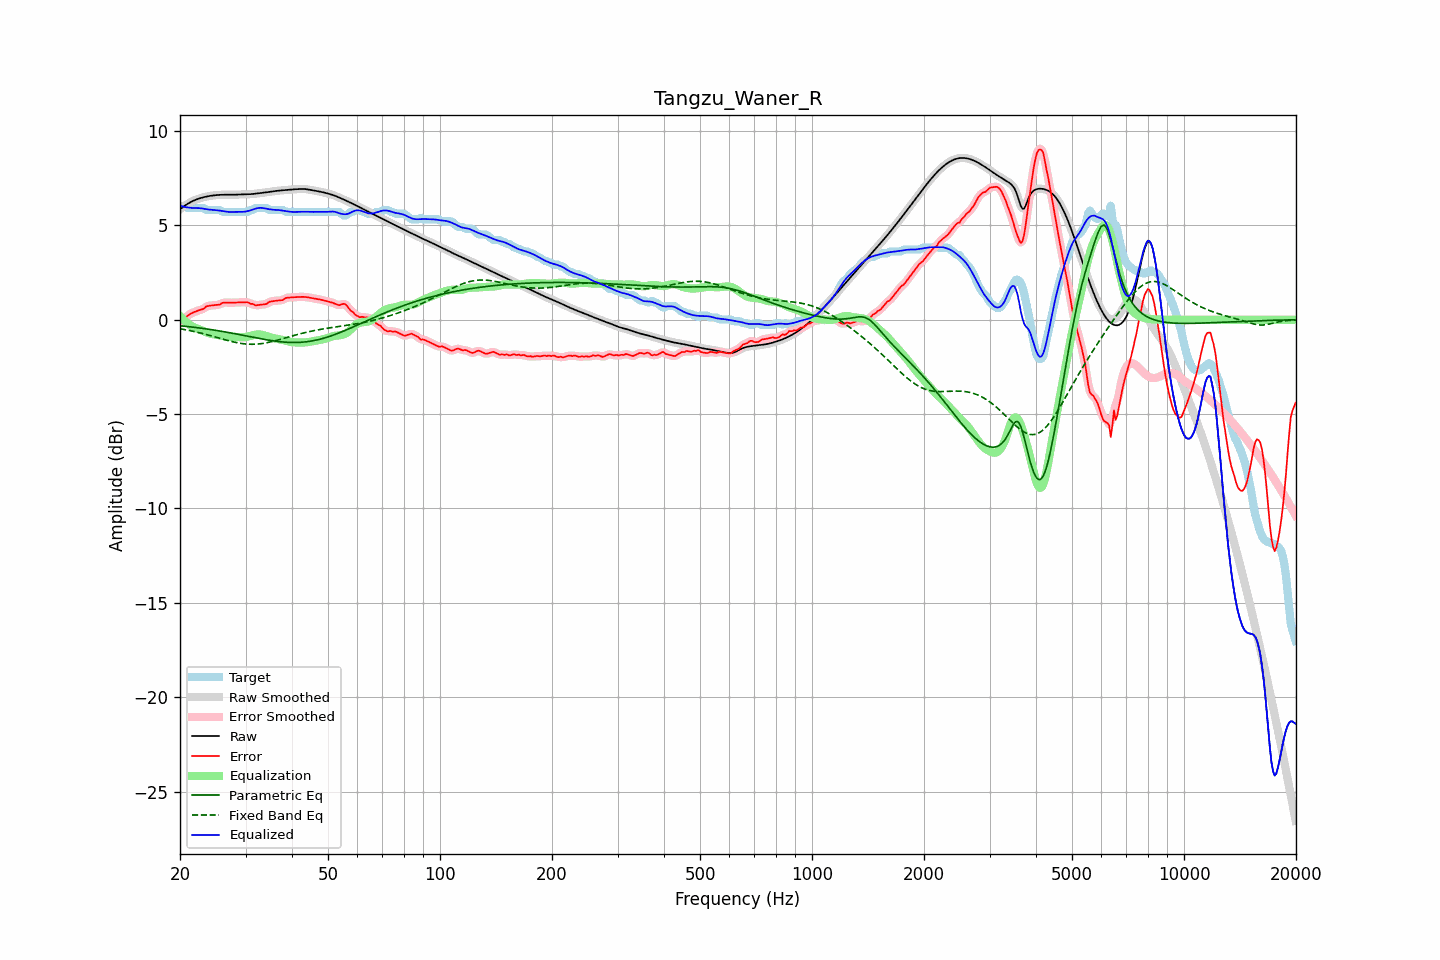

The data file committed next to this chart (first rows):
frequency, raw, error, smoothed, error_smoothed, equalization, parametric_eq, fixed_band_eq, equalized_raw, equalized_smoothed, target
20.00, 5.85, -0.17, 5.85, -0.17, 0.19, -0.32, -0.48, 6.04, 6.04, 6.02
20.20, 5.91, -0.10, 5.91, -0.10, 0.10, -0.33, -0.49, 6.01, 6.01, 6.02
20.40, 5.98, -0.04, 5.98, -0.03, 0.01, -0.34, -0.51, 5.99, 5.99, 6.02
20.61, 6.04, 0.02, 6.04, 0.05, -0.07, -0.35, -0.52, 5.97, 5.97, 6.01
20.81, 6.10, 0.15, 6.10, 0.14, -0.14, -0.35, -0.54, 5.96, 5.96, 5.95
21.02, 6.15, 0.23, 6.15, 0.22, -0.21, -0.36, -0.56, 5.94, 5.95, 5.92
21.23, 6.20, 0.29, 6.20, 0.29, -0.27, -0.37, -0.57, 5.94, 5.93, 5.92
21.44, 6.25, 0.33, 6.25, 0.33, -0.32, -0.38, -0.59, 5.92, 5.92, 5.92
21.66, 6.29, 0.37, 6.29, 0.37, -0.37, -0.39, -0.61, 5.92, 5.92, 5.92
21.87, 6.33, 0.41, 6.33, 0.41, -0.41, -0.40, -0.63, 5.92, 5.92, 5.92
22.09, 6.36, 0.45, 6.36, 0.45, -0.44, -0.41, -0.65, 5.92, 5.92, 5.92
22.31, 6.39, 0.48, 6.39, 0.48, -0.48, -0.42, -0.67, 5.92, 5.92, 5.92
22.54, 6.42, 0.51, 6.42, 0.51, -0.51, -0.44, -0.69, 5.91, 5.91, 5.92
22.76, 6.45, 0.53, 6.45, 0.53, -0.55, -0.45, -0.71, 5.90, 5.90, 5.92
22.99, 6.47, 0.56, 6.47, 0.56, -0.58, -0.46, -0.73, 5.89, 5.89, 5.92
23.22, 6.50, 0.59, 6.50, 0.61, -0.62, -0.47, -0.75, 5.88, 5.88, 5.91
23.45, 6.52, 0.68, 6.52, 0.66, -0.66, -0.48, -0.77, 5.86, 5.86, 5.83
23.69, 6.54, 0.72, 6.54, 0.71, -0.69, -0.49, -0.80, 5.85, 5.85, 5.82
23.92, 6.55, 0.73, 6.55, 0.74, -0.72, -0.51, -0.82, 5.84, 5.84, 5.82
24.16, 6.56, 0.75, 6.56, 0.75, -0.74, -0.52, -0.84, 5.83, 5.83, 5.82
24.40, 6.58, 0.76, 6.58, 0.76, -0.76, -0.53, -0.87, 5.82, 5.82, 5.82
24.65, 6.59, 0.77, 6.59, 0.77, -0.77, -0.55, -0.89, 5.81, 5.81, 5.82
24.89, 6.60, 0.78, 6.60, 0.78, -0.79, -0.56, -0.92, 5.81, 5.81, 5.82
25.14, 6.60, 0.79, 6.60, 0.78, -0.80, -0.57, -0.94, 5.80, 5.80, 5.82
25.39, 6.61, 0.79, 6.61, 0.80, -0.82, -0.59, -0.96, 5.79, 5.79, 5.82
25.65, 6.62, 0.81, 6.62, 0.83, -0.84, -0.60, -0.99, 5.78, 5.78, 5.80
25.91, 6.62, 0.88, 6.62, 0.87, -0.86, -0.62, -1.01, 5.76, 5.76, 5.74
26.16, 6.62, 0.91, 6.62, 0.90, -0.87, -0.63, -1.04, 5.75, 5.75, 5.72
26.43, 6.62, 0.91, 6.62, 0.91, -0.89, -0.65, -1.06, 5.73, 5.73, 5.72
26.69, 6.62, 0.90, 6.62, 0.91, -0.90, -0.66, -1.08, 5.72, 5.72, 5.72
26.96, 6.62, 0.90, 6.62, 0.90, -0.91, -0.68, -1.11, 5.71, 5.71, 5.72
27.23, 6.62, 0.90, 6.62, 0.90, -0.91, -0.69, -1.13, 5.71, 5.71, 5.72
27.50, 6.62, 0.90, 6.62, 0.90, -0.91, -0.71, -1.15, 5.71, 5.71, 5.72
27.77, 6.62, 0.90, 6.62, 0.90, -0.91, -0.72, -1.17, 5.71, 5.71, 5.72
28.05, 6.62, 0.91, 6.62, 0.91, -0.91, -0.74, -1.19, 5.71, 5.71, 5.72
28.33, 6.63, 0.91, 6.63, 0.91, -0.91, -0.76, -1.21, 5.72, 5.72, 5.72
28.62, 6.63, 0.91, 6.63, 0.91, -0.92, -0.77, -1.23, 5.71, 5.71, 5.72
28.90, 6.64, 0.92, 6.64, 0.92, -0.92, -0.79, -1.24, 5.71, 5.71, 5.72
29.19, 6.64, 0.92, 6.64, 0.92, -0.93, -0.81, -1.26, 5.71, 5.71, 5.72
29.48, 6.64, 0.92, 6.64, 0.92, -0.93, -0.82, -1.27, 5.71, 5.71, 5.72
29.78, 6.64, 0.93, 6.64, 0.93, -0.92, -0.84, -1.28, 5.72, 5.72, 5.72
30.08, 6.64, 0.93, 6.64, 0.93, -0.91, -0.86, -1.29, 5.73, 5.73, 5.72
30.38, 6.65, 0.93, 6.65, 0.91, -0.90, -0.87, -1.29, 5.75, 5.75, 5.72
30.68, 6.65, 0.89, 6.65, 0.89, -0.88, -0.89, -1.30, 5.77, 5.77, 5.76
30.99, 6.65, 0.84, 6.65, 0.86, -0.85, -0.91, -1.30, 5.80, 5.80, 5.82
31.30, 6.66, 0.84, 6.66, 0.82, -0.83, -0.92, -1.30, 5.83, 5.83, 5.82
31.61, 6.67, 0.80, 6.67, 0.80, -0.81, -0.94, -1.30, 5.86, 5.86, 5.87
31.93, 6.68, 0.76, 6.68, 0.78, -0.79, -0.96, -1.30, 5.88, 5.88, 5.92
32.24, 6.69, 0.77, 6.69, 0.77, -0.78, -0.97, -1.29, 5.91, 5.91, 5.92
32.57, 6.70, 0.78, 6.70, 0.78, -0.78, -0.99, -1.28, 5.92, 5.92, 5.92
32.89, 6.71, 0.79, 6.71, 0.79, -0.78, -1.00, -1.27, 5.93, 5.93, 5.92
33.22, 6.72, 0.80, 6.72, 0.80, -0.80, -1.02, -1.26, 5.92, 5.92, 5.92
33.55, 6.73, 0.81, 6.73, 0.81, -0.82, -1.04, -1.25, 5.91, 5.91, 5.92
33.89, 6.74, 0.82, 6.74, 0.83, -0.85, -1.05, -1.23, 5.89, 5.89, 5.92
34.23, 6.75, 0.84, 6.75, 0.86, -0.87, -1.07, -1.22, 5.88, 5.88, 5.91
34.57, 6.76, 0.92, 6.76, 0.91, -0.90, -1.08, -1.20, 5.86, 5.86, 5.84
34.92, 6.78, 0.96, 6.78, 0.95, -0.93, -1.09, -1.18, 5.85, 5.85, 5.82
35.27, 6.79, 0.97, 6.79, 0.98, -0.95, -1.11, -1.16, 5.84, 5.84, 5.82
35.62, 6.80, 0.99, 6.80, 0.99, -0.97, -1.12, -1.14, 5.83, 5.83, 5.82
35.97, 6.81, 1.00, 6.81, 1.00, -0.99, -1.13, -1.12, 5.82, 5.82, 5.82
... 635 more rows
